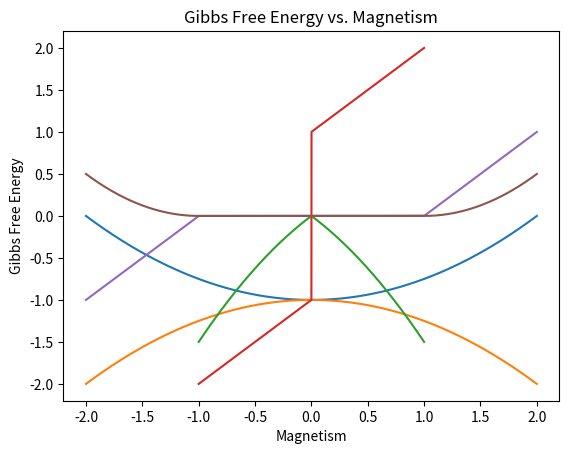

Here is the Python script that generated this plot:
import numpy as np
import matplotlib.pyplot as plt


class Solution_a:
    def __init__(self, coefficient, initial_free_energy):
        # This is 'a' in the problem.
        self.coefficient = coefficient
        self.initial_free_energy = initial_free_energy

    def free_energy(self, h_value):
        return -self.initial_free_energy - self.coefficient * h_value**2

    def magnetic_gibbs(self, magnetization):
        return -self.initial_free_energy + magnetization**2 / (4 * self.coefficient)

    def plot_graphs(self, min_mag, max_mag, mag_step):
        h = lambda m: m / (2 * self.coefficient)

        mag_range = np.arange(min_mag, max_mag + mag_step, mag_step)

        gibbs = np.array([self.magnetic_gibbs(mag) for mag in mag_range])
        free_energy = np.array([self.free_energy(h(mag)) for mag in mag_range])
        plt.plot(mag_range, gibbs)
        plt.plot(mag_range, free_energy)
        plt.title('Energy vs. Magnetism for Gibbs and Helmholtz')
        plt.ylabel('Energy')
        plt.xlabel('Magnetism')
        plt.show()


class Solution_b:
    def __init__(self, coefficient):
        # This is 'a' in the problem.
        self.coefficient = coefficient

    def free_energy(self, h_value):
        return -self.coefficient * abs(h_value) - h_value**2 / 2

    def magnetization(self, h_value):
        return (-1 if h_value < 0 else 1) * self.coefficient + h_value

    def h_value(self, magnetization):
        if magnetization < -self.coefficient:
            return magnetization + self.coefficient
        elif magnetization > self.coefficient:
            return magnetization - self.coefficient
        else:
            return 0

    def magnetic_gibbs(self, magnetization):
        if magnetization < -self.coefficient:
            return self.coefficient * (magnetization + self.coefficient) - (magnetization + self.coefficient)**2 / 2 + \
                   magnetization * (magnetization + self.coefficient)
        elif magnetization > self.coefficient:
            return self.coefficient * (self.coefficient - magnetization) - (magnetization - self.coefficient)**2 / 2 + \
                   magnetization * (magnetization - self.coefficient)
        else:
            return 0

    def plot_graphs(self, min_mag, max_mag, mag_step):
        h = lambda m: m / (2 * self.coefficient)

        mag_range = np.arange(min_mag, max_mag + mag_step, mag_step)
        h_range = np.arange(h(min_mag), h(max_mag + mag_step), h(mag_step))

        free_energy = np.array([self.free_energy(h_val) for h_val in h_range])
        plt.plot(h_range, free_energy)
        plt.title('Energy vs. h')
        plt.ylabel('Energy')
        plt.xlabel('h')
        plt.show()

        magnetization = np.array([self.magnetization(h_val) for h_val in h_range])
        plt.plot(h_range, magnetization)
        plt.title('Magnetization vs. h')
        plt.ylabel('Magnetization')
        plt.xlabel('h')
        plt.show()

        h_values = np.array([self.h_value(mag) for mag in mag_range])
        plt.plot(mag_range, h_values)
        plt.title('h vs. Magnetization')
        plt.ylabel('h')
        plt.xlabel('Magnetization')
        plt.show()

        gibbs = np.array([self.magnetic_gibbs(mag) for mag in mag_range])
        plt.plot(mag_range, gibbs)
        plt.title('Gibbs Free Energy vs. Magnetism')
        plt.ylabel('Gibbs Free Energy')
        plt.xlabel('Magnetism')
        plt.show()


if __name__ == '__main__':
    S_a = Solution_a(1, 1)
    S_a.plot_graphs(-2, 2, 0.0001)

    S_b = Solution_b(1)
    S_b.plot_graphs(-2, 2, 0.0001)
